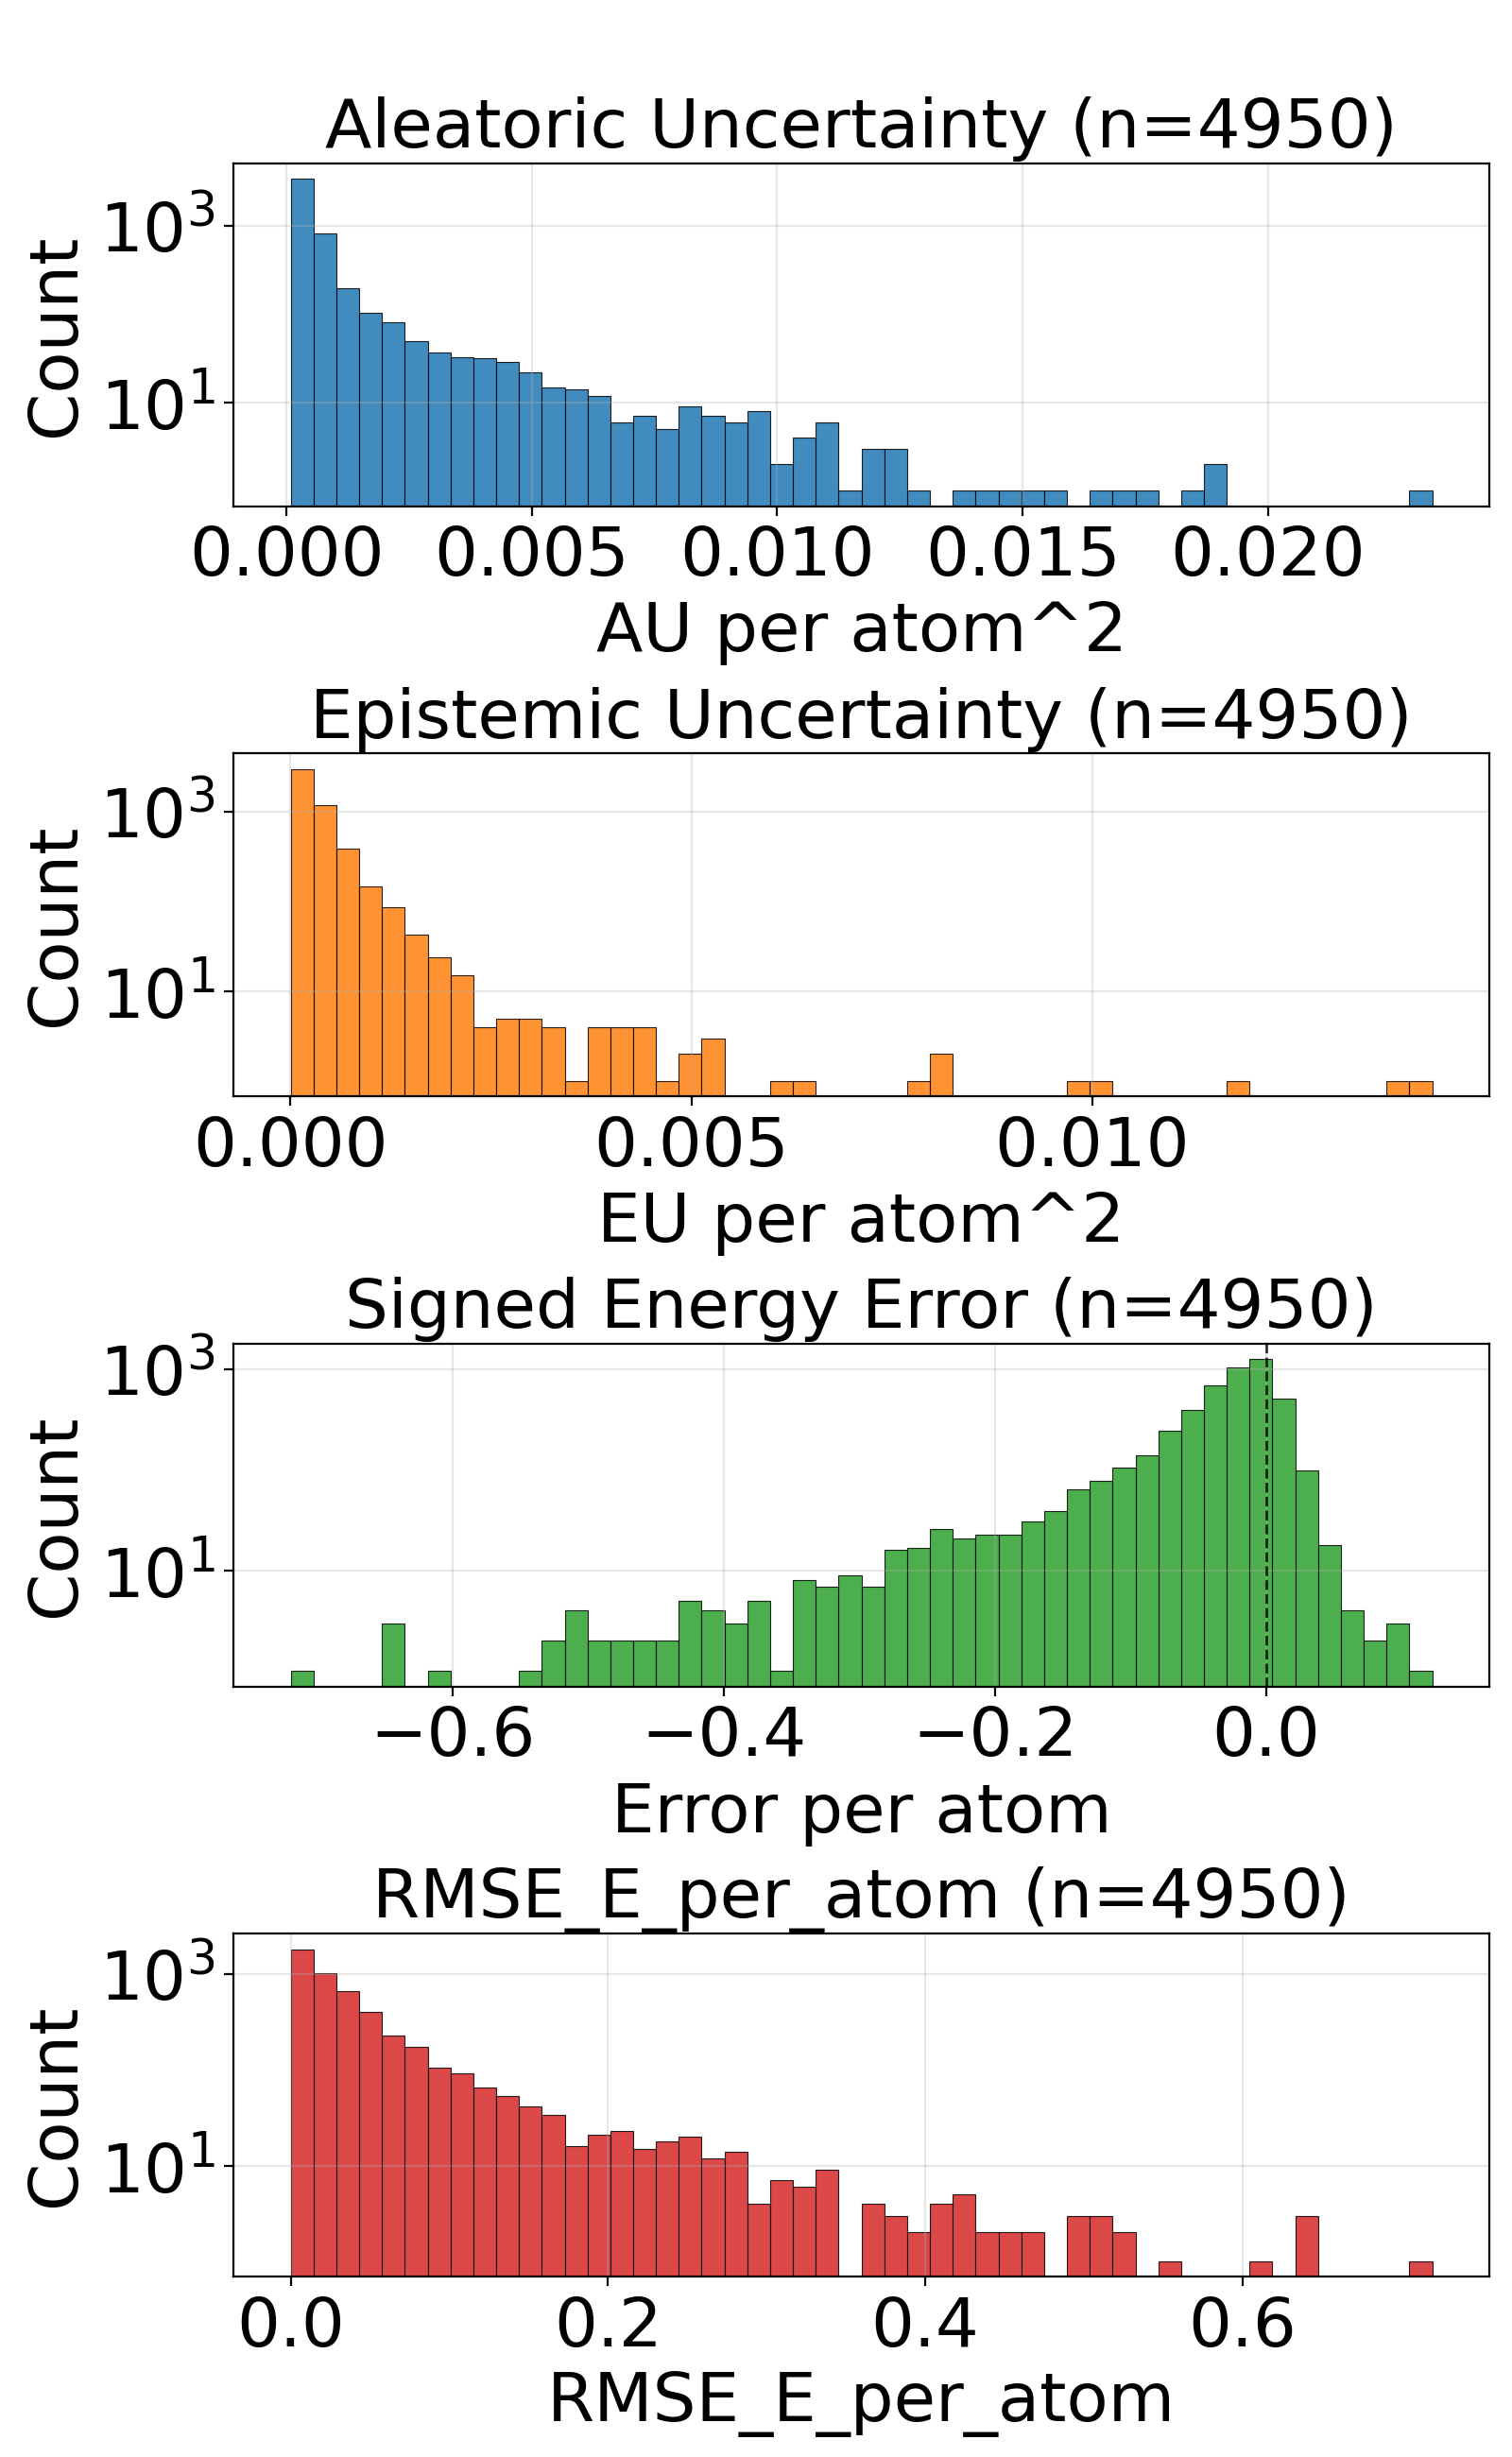

The file beside this chart, header and first rows:
config_index, num_atoms, ref_energy, pred_energy, error, sq_error, rmse_e_atom, aleatoric_var, epistemic_var, total_var
0, 20.0, -525.7, -525.7, 0.006409, 4.10713255405426e-05, 0.006409, 0.0001821, 0.0001165, 0.0002986
1, 20.0, -525.4, -525.6, -0.2057, 0.04231, 0.2057, 0.009588, 0.0004245, 0.01001
2, 20.0, -525.6, -525.7, -0.03821, 0.00146, 0.03821, 0.0004684, 0.0001311, 0.0005995
3, 20.0, -525.8, -525.8, -0.006653, 4.4260174036026e-05, 0.006653, 0.0002099, 3.968868259107694e-05, 0.0002496
4, 22.0, -613.1, -613.2, -0.1028, 0.01056, 0.1028, 0.0008769, 0.000168, 0.001045
5, 22.0, -613.2, -613.2, -0.004822, 2.3249536752700806e-05, 0.004822, 0.0003012, 6.56235934002325e-05, 0.0003668
6, 24.0, -732.4, -732.5, -0.01471, 0.0002164, 0.01471, 0.0002575, 0.0001738, 0.0004313
7, 21.0, -598, -598, -0.03461, 0.001198, 0.03461, 0.0003334, 0.0002674, 0.0006008
8, 22.0, -663.8, -663.9, -0.01532, 0.0002347, 0.01532, 0.0002682, 0.0001128, 0.000381
9, 23.0, -724, -724, 0.006042, 3.651157021522522e-05, 0.006042, 0.00022, 9.868703637039289e-05, 0.0003187
10, 22.0, -546.3, -546.3, -0.02826, 0.0007986, 0.02826, 0.0003439, 0.0002184, 0.0005624
11, 23.0, -611.5, -611.5, 0.01654, 0.0002736, 0.01654, 0.000232, 8.637849532533437e-05, 0.0003183
12, 24.0, -671.3, -671.3, -0.006042, 3.651157021522522e-05, 0.006042, 0.0001859, 0.000139, 0.0003249
13, 24.0, -624.8, -624.8, -0.0006714, 4.507601261138916e-07, 0.0006714, 0.0002588, 0.0001092, 0.0003681
14, 24.0, -563.4, -563.5, -0.02759, 0.0007611, 0.02759, 0.0002242, 9.157788008451462e-05, 0.0003158
15, 25.0, -622.8, -622.8, -0.01074, 0.0001154, 0.01074, 0.0002158, 0.0001929, 0.0004087
16, 26.0, -634.6, -634.7, -0.008484, 7.197633385658264e-05, 0.008484, 0.0001787, 0.0001071, 0.0002858
17, 23.0, -547.3, -547.4, -0.02985, 0.0008908, 0.02985, 0.001458, 0.0001282, 0.001587
18, 24.0, -609.8, -609.8, -0.04266, 0.00182, 0.04266, 0.0003022, 0.0001448, 0.0004469
19, 25.0, -667.3, -667.3, -0.05609, 0.003146, 0.05609, 0.002457, 9.892545494949445e-05, 0.002556
20, 26.0, -720.1, -720.2, -0.1193, 0.01422, 0.1193, 0.001244, 0.0007819, 0.002026
21, 25.0, -563.7, -563.8, -0.06372, 0.00406, 0.06372, 0.0005672, 0.0001587, 0.0007259
22, 25.0, -563.8, -564, -0.137, 0.01876, 0.137, 0.0007165, 7.841363549232483e-05, 0.000795
23, 26.0, -620.9, -620.9, -0.01855, 0.0003443, 0.01855, 0.0001374, 3.612767977756448e-05, 0.0001736
24, 27.0, -673.5, -673.6, -0.05939, 0.003527, 0.05939, 0.0005594, 0.0003388, 0.0008982
25, 26.0, -577.9, -577.9, -0.02509, 0.0006293, 0.02509, 0.0002357, 0.000142, 0.0003777
26, 26.0, -578, -578, 0.001526, 2.3283064365386963e-06, 0.001526, 0.0002319, 0.0001204, 0.0003523
27, 27.0, -632.2, -632.2, -0.009766, 9.5367431640625e-05, 0.009766, 0.0002882, 0.0001297, 0.0004179
28, 26.0, -521.4, -521.4, 0.001343, 1.8030405044555664e-06, 0.001343, 0.0002452, 0.000179, 0.0004242
29, 27.0, -577.7, -577.7, -0.02826, 0.0007986, 0.02826, 0.0002599, 0.0001386, 0.0003985
30, 27.0, -619, -619, -0.02838, 0.0008055, 0.02838, 0.0002078, 0.0001276, 0.0003354
31, 26.0, -464.8, -464.8, 0.002533, 6.4158812165260315e-06, 0.002533, 0.0004119, 0.0001669, 0.0005787
32, 27.0, -523.1, -523.2, -0.1583, 0.02505, 0.1583, 0.001948, 0.0002808, 0.002229
33, 29.0, -628.2, -628.3, -0.05322, 0.002833, 0.05322, 0.0006011, 0.0001325, 0.0007337
34, 34.0, -771.3, -771.3, 0.003601, 1.2967735528945923e-05, 0.003601, 0.000122, 7.255449600052088e-05, 0.0001945
35, 34.0, -771.3, -771.3, -0.01404, 0.0001971, 0.01404, 0.0001179, 5.867574509466067e-05, 0.0001766
36, 26.0, -408.2, -408.2, -0.008759, 7.671210914850235e-05, 0.008759, 0.0002518, 0.0001078, 0.0003596
37, 28.0, -485.1, -485.3, -0.1871, 0.03502, 0.1871, 0.0003913, 0.001719, 0.002111
38, 29.0, -538.7, -539, -0.2773, 0.07689, 0.2773, 0.006344, 0.0005447, 0.006889
39, 31.0, -636.4, -636.4, -0.01935, 0.0003744, 0.01935, 0.0001224, 9.319670789409429e-05, 0.0002156
40, 35.0, -797.5, -797.5, -0.004639, 2.1517276763916016e-05, 0.004639, 0.0001014, 7.113422907423228e-05, 0.0001726
41, 35.0, -797.5, -797.5, -0.004456, 1.985207200050354e-05, 0.004456, 0.0001202, 2.8222426408319734e-05, 0.0001485
42, 35.0, -797.5, -797.5, -0.001404, 1.9706785678863525e-06, 0.001404, 0.0001517, 6.691888120258227e-05, 0.0002186
43, 34.0, -728, -728, -0.01324, 0.0001754, 0.01324, 0.000182, 2.518910878279712e-05, 0.0002072
44, 27.0, -468.4, -468.6, -0.2842, 0.08076, 0.2842, 0.01525, 0.00199, 0.01723
45, 27.0, -468.3, -468.6, -0.297, 0.08821, 0.297, 0.01196, 0.0005568, 0.01252
46, 28.0, -525.1, -525.1, -0.0141, 0.0001988, 0.0141, 0.0001992, 0.0001447, 0.0003439
47, 28.0, -432.8, -432.8, -0.001587, 2.518296241760254e-06, 0.001587, 0.0002154, 5.92181459069252e-05, 0.0002746
48, 28.0, -432.7, -432.7, 0.006958, 4.8413872718811035e-05, 0.006958, 0.0003644, 0.000127, 0.0004914
49, 34.0, -684.7, -684.7, -0.021, 0.0004408, 0.021, 0.0001503, 5.497820529853925e-05, 0.0002053
50, 36.0, -760.3, -760.3, -0.02747, 0.0007544, 0.02747, 0.0001261, 7.149018347263336e-05, 0.0001976
51, 35.0, -681.6, -681.6, 0.0001221, 1.4901161193847656e-08, 0.0001221, 0.0001253, 4.596803410095163e-05, 0.0001712
52, 37.0, -725.2, -725.2, -0.007324, 5.364418029785156e-05, 0.007324, 9.386702731717378e-05, 6.133504211902618e-05, 0.0001552
53, 29.0, -437.5, -437.5, -0.02789, 0.000778, 0.02789, 0.0002924, 9.181750647258013e-05, 0.0003842
54, 30.0, -491.1, -491.1, -0.008636, 7.458869367837906e-05, 0.008636, 0.000268, 8.11544741736725e-05, 0.0003491
55, 31.0, -541.2, -541.3, -0.01868, 0.0003488, 0.01868, 0.0003919, 0.0001326, 0.0005245
56, 31.0, -541.3, -541.3, -0.02814, 0.0007917, 0.02814, 0.0001949, 0.0001262, 0.000321
57, 32.0, -588.3, -588.3, 0.006165, 3.8001686334609985e-05, 0.006165, 0.0001605, 6.240718357730657e-05, 0.0002229
58, 36.0, -647.6, -647.6, -0.01129, 0.0001275, 0.01129, 0.0001059, 9.308270819019526e-05, 0.000199
60, 37.0, -685.3, -685.3, -0.005371, 2.8848648071289062e-05, 0.005371, 0.0001096, 6.161593046272174e-05, 0.0001712
... 4,890 more rows
